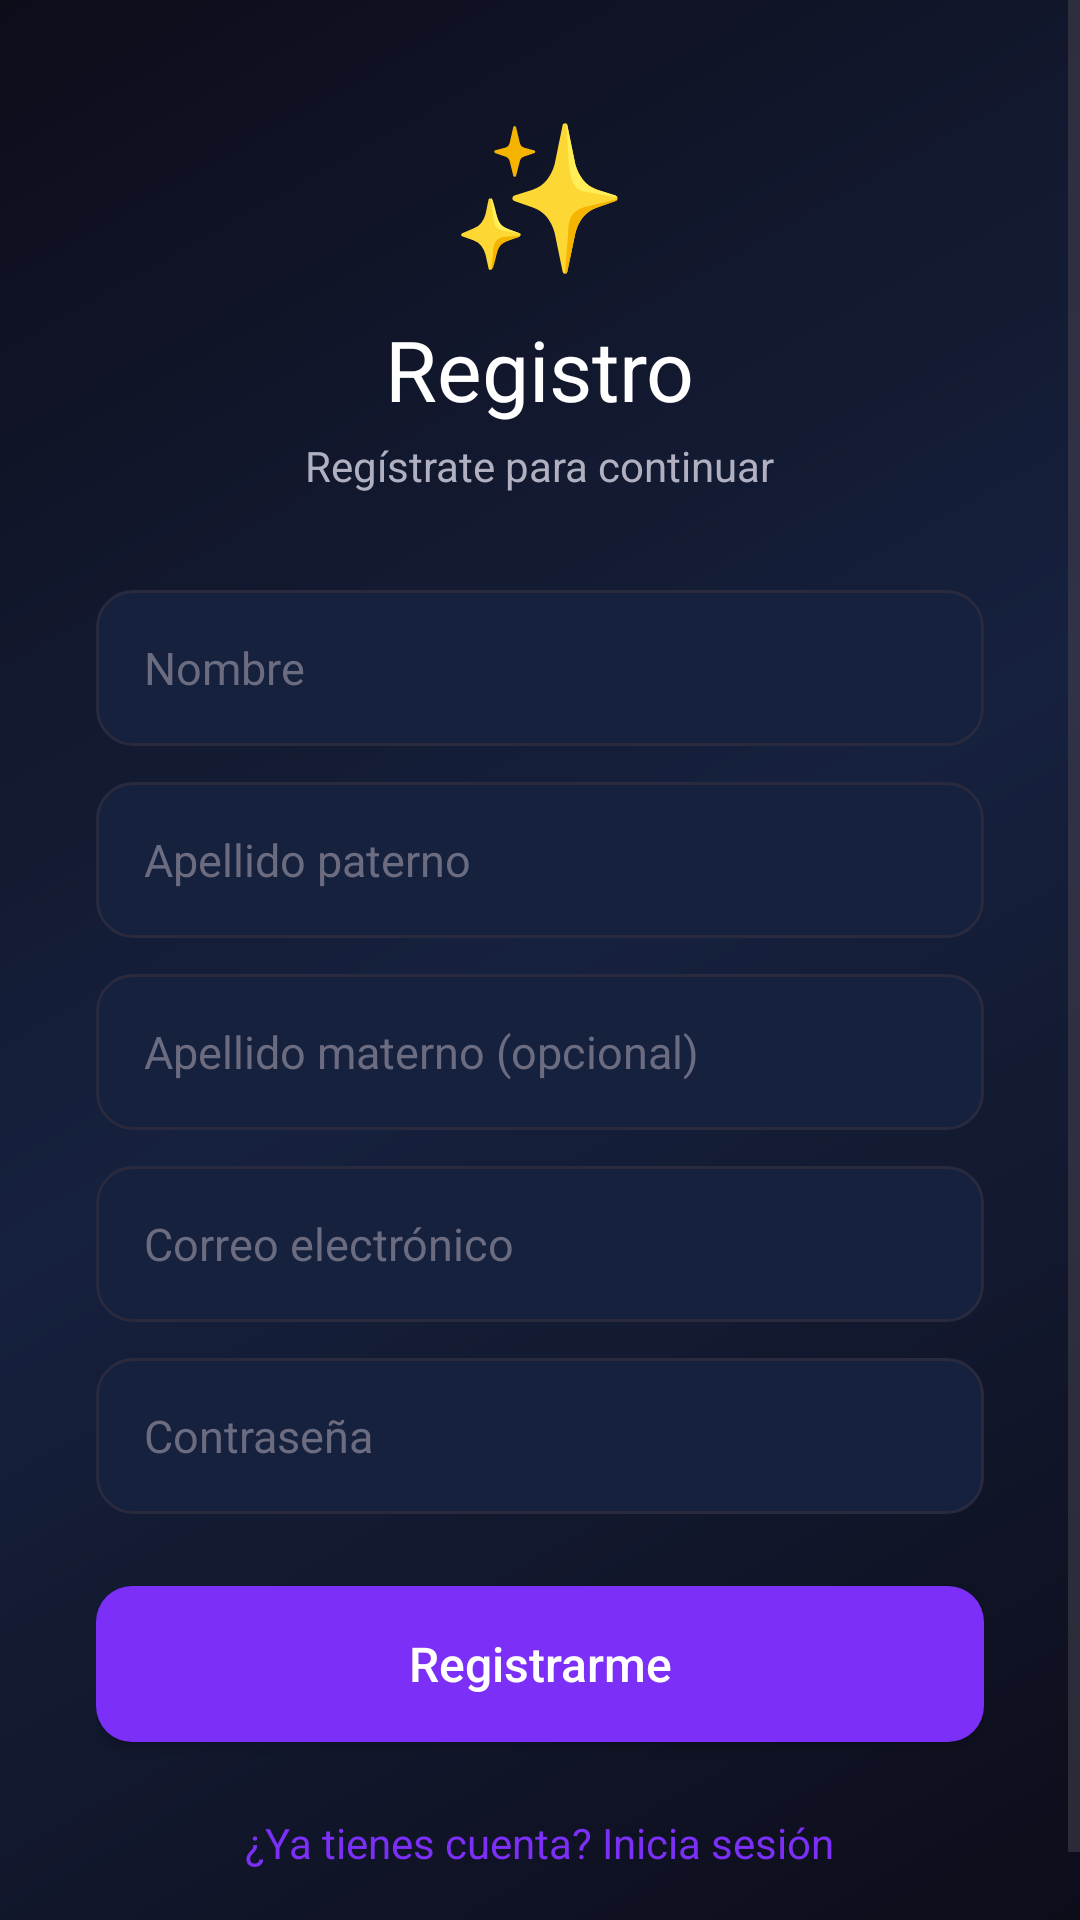

This screen was rendered from an Android layout file. Write that file and the resources it references.
<!-- AndroidManifest.xml: application theme Theme.Movis -->
<!-- res/layout/activity_register.xml -->
<?xml version="1.0" encoding="utf-8"?>
<ScrollView xmlns:android="http://schemas.android.com/apk/res/android"
    android:layout_width="match_parent"
    android:layout_height="match_parent"
    android:background="@drawable/bg_gradient"
    android:fillViewport="true">

    <LinearLayout
        android:layout_width="match_parent"
        android:layout_height="wrap_content"
        android:gravity="center_horizontal"
        android:orientation="vertical"
        android:padding="32dp">

        <Space
            android:layout_width="1dp"
            android:layout_height="0dp"
            android:layout_weight="1" />

        
        <TextView
            android:layout_width="wrap_content"
            android:layout_height="wrap_content"
            android:text="✨"
            android:textSize="48sp" />

        <TextView
            android:layout_width="wrap_content"
            android:layout_height="wrap_content"
            android:layout_marginTop="8dp"
            android:fontFamily="sans-serif-bold"
            android:text="@string/register_title"
            android:textColor="@color/text_primary"
            android:textSize="28sp" />

        <TextView
            android:layout_width="wrap_content"
            android:layout_height="wrap_content"
            android:layout_marginTop="4dp"
            android:text="@string/register_subtitle"
            android:textColor="@color/text_secondary"
            android:textSize="14sp" />

        <Space
            android:layout_width="1dp"
            android:layout_height="32dp" />

        
        <EditText
            android:id="@+id/etNombre"
            android:layout_width="match_parent"
            android:layout_height="52dp"
            android:background="@drawable/bg_edittext"
            android:hint="@string/hint_nombre"
            android:inputType="textPersonName"
            android:paddingHorizontal="16dp"
            android:textColor="@color/text_primary"
            android:textColorHint="@color/text_hint"
            android:textSize="15sp" />

        
        <EditText
            android:id="@+id/etApellidoP"
            android:layout_width="match_parent"
            android:layout_height="52dp"
            android:layout_marginTop="12dp"
            android:background="@drawable/bg_edittext"
            android:hint="@string/hint_apellido_paterno"
            android:inputType="textPersonName"
            android:paddingHorizontal="16dp"
            android:textColor="@color/text_primary"
            android:textColorHint="@color/text_hint"
            android:textSize="15sp" />

        
        <EditText
            android:id="@+id/etApellidoM"
            android:layout_width="match_parent"
            android:layout_height="52dp"
            android:layout_marginTop="12dp"
            android:background="@drawable/bg_edittext"
            android:hint="@string/hint_apellido_materno"
            android:inputType="textPersonName"
            android:paddingHorizontal="16dp"
            android:textColor="@color/text_primary"
            android:textColorHint="@color/text_hint"
            android:textSize="15sp" />

        
        <EditText
            android:id="@+id/etCorreo"
            android:layout_width="match_parent"
            android:layout_height="52dp"
            android:layout_marginTop="12dp"
            android:background="@drawable/bg_edittext"
            android:hint="@string/hint_correo"
            android:inputType="textEmailAddress"
            android:paddingHorizontal="16dp"
            android:textColor="@color/text_primary"
            android:textColorHint="@color/text_hint"
            android:textSize="15sp" />

        
        <EditText
            android:id="@+id/etPassword"
            android:layout_width="match_parent"
            android:layout_height="52dp"
            android:layout_marginTop="12dp"
            android:background="@drawable/bg_edittext"
            android:hint="@string/hint_password"
            android:inputType="textPassword"
            android:paddingHorizontal="16dp"
            android:textColor="@color/text_primary"
            android:textColorHint="@color/text_hint"
            android:textSize="15sp" />

        
        <TextView
            android:id="@+id/tvError"
            android:layout_width="match_parent"
            android:layout_height="wrap_content"
            android:layout_marginTop="8dp"
            android:textColor="@color/error_red"
            android:textSize="13sp"
            android:visibility="gone" />

        
        <Button
            android:id="@+id/btnRegistrar"
            android:layout_width="match_parent"
            android:layout_height="52dp"
            android:layout_marginTop="24dp"
            android:background="@drawable/bg_button_primary"
            android:fontFamily="sans-serif-medium"
            android:text="@string/btn_registrar"
            android:textAllCaps="false"
            android:textColor="@color/white"
            android:textSize="16sp" />

        
        <ProgressBar
            android:id="@+id/progressBar"
            android:layout_width="wrap_content"
            android:layout_height="wrap_content"
            android:layout_marginTop="16dp"
            android:indeterminateTint="@color/accent_purple"
            android:visibility="gone" />

        <Space
            android:layout_width="1dp"
            android:layout_height="16dp" />

        
        <TextView
            android:id="@+id/tvGoLogin"
            android:layout_width="wrap_content"
            android:layout_height="wrap_content"
            android:padding="8dp"
            android:text="@string/ya_tienes_cuenta"
            android:textColor="@color/accent_purple"
            android:textSize="14sp" />

        <Space
            android:layout_width="1dp"
            android:layout_height="0dp"
            android:layout_weight="1" />

    </LinearLayout>
</ScrollView>
<!-- resources referenced by this layout -->
<resources>
  <color name="accent_purple">#FF7B2FF7</color>
  <color name="error_red">#FFFF5252</color>
  <color name="text_hint">#FF6C6C80</color>
  <color name="text_primary">#FFFFFFFF</color>
  <color name="text_secondary">#FFB0B0C0</color>
  <color name="white">#FFFFFFFF</color>
  <!-- drawable bg_button_primary (drawable) -->
  <?xml version="1.0" encoding="utf-8"?>
  <ripple xmlns:android="http://schemas.android.com/apk/res/android"
      android:color="#FF5A1DB5">
      <item>
          <shape android:shape="rectangle">
              <solid android:color="#FF7B2FF7" />
              <corners android:radius="12dp" />
          </shape>
      </item>
  </ripple>
  <!-- drawable bg_edittext (drawable) -->
  <?xml version="1.0" encoding="utf-8"?>
  <shape xmlns:android="http://schemas.android.com/apk/res/android"
      android:shape="rectangle">
      <solid android:color="#FF16213E" />
      <corners android:radius="12dp" />
      <stroke
          android:width="1dp"
          android:color="#FF2A2A3E" />
  </shape>
  <!-- drawable bg_gradient (drawable) -->
  <?xml version="1.0" encoding="utf-8"?>
  <shape xmlns:android="http://schemas.android.com/apk/res/android"
      android:shape="rectangle">
      <gradient
          android:startColor="#FF0D0D1A"
          android:centerColor="#FF16213E"
          android:endColor="#FF0D0D1A"
          android:angle="135" />
  </shape>
  <string name="btn_registrar">Registrarme</string>
  <string name="hint_apellido_materno">Apellido materno (opcional)</string>
  <string name="hint_apellido_paterno">Apellido paterno</string>
  <string name="hint_correo">Correo electrónico</string>
  <string name="hint_nombre">Nombre</string>
  <string name="hint_password">Contraseña</string>
  <string name="register_subtitle">Regístrate para continuar</string>
  <string name="register_title">Registro</string>
  <string name="ya_tienes_cuenta">¿Ya tienes cuenta? Inicia sesión</string>
  <style name="Theme.Movis" parent="Base.Theme.Movis" />
  <style name="Base.Theme.Movis" parent="Theme.Material3.DayNight.NoActionBar">
          <item name="colorPrimary">@color/accent_purple</item>
          <item name="colorPrimaryDark">@color/accent_purple_dark</item>
          <item name="colorAccent">@color/accent_purple</item>
          <item name="android:windowBackground">@color/bg_dark</item>
          <item name="android:statusBarColor">@color/bg_dark</item>
          <item name="android:navigationBarColor">@color/bg_dark</item>
      </style>
  <color name="accent_purple_dark">#FF5A1DB5</color>
  <color name="bg_dark">#FF0D0D1A</color>
</resources>
